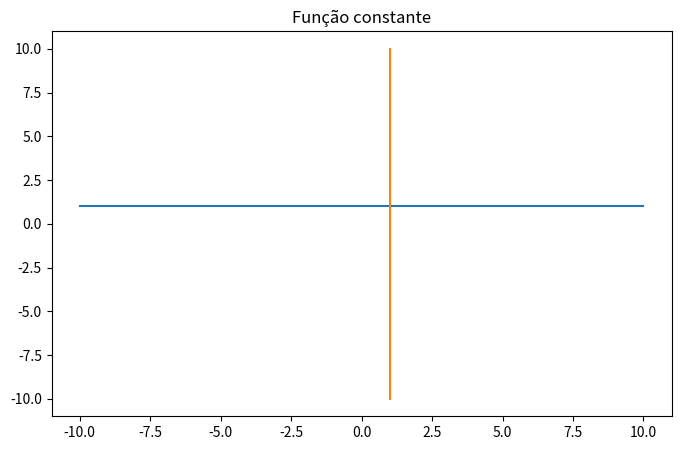

Here is the Python script that generated this plot:
import numpy as np
import matplotlib.pyplot as plt

fig=plt.figure(figsize=(8,5))
plt.title("Função constante")

x=np.linspace(-10,10,10)
y=np.ones(x.shape)

plt.plot(x,y)


y=np.linspace(-10,10,10)
x=np.ones(x.shape)

plt.plot(x,y)
plt.show()